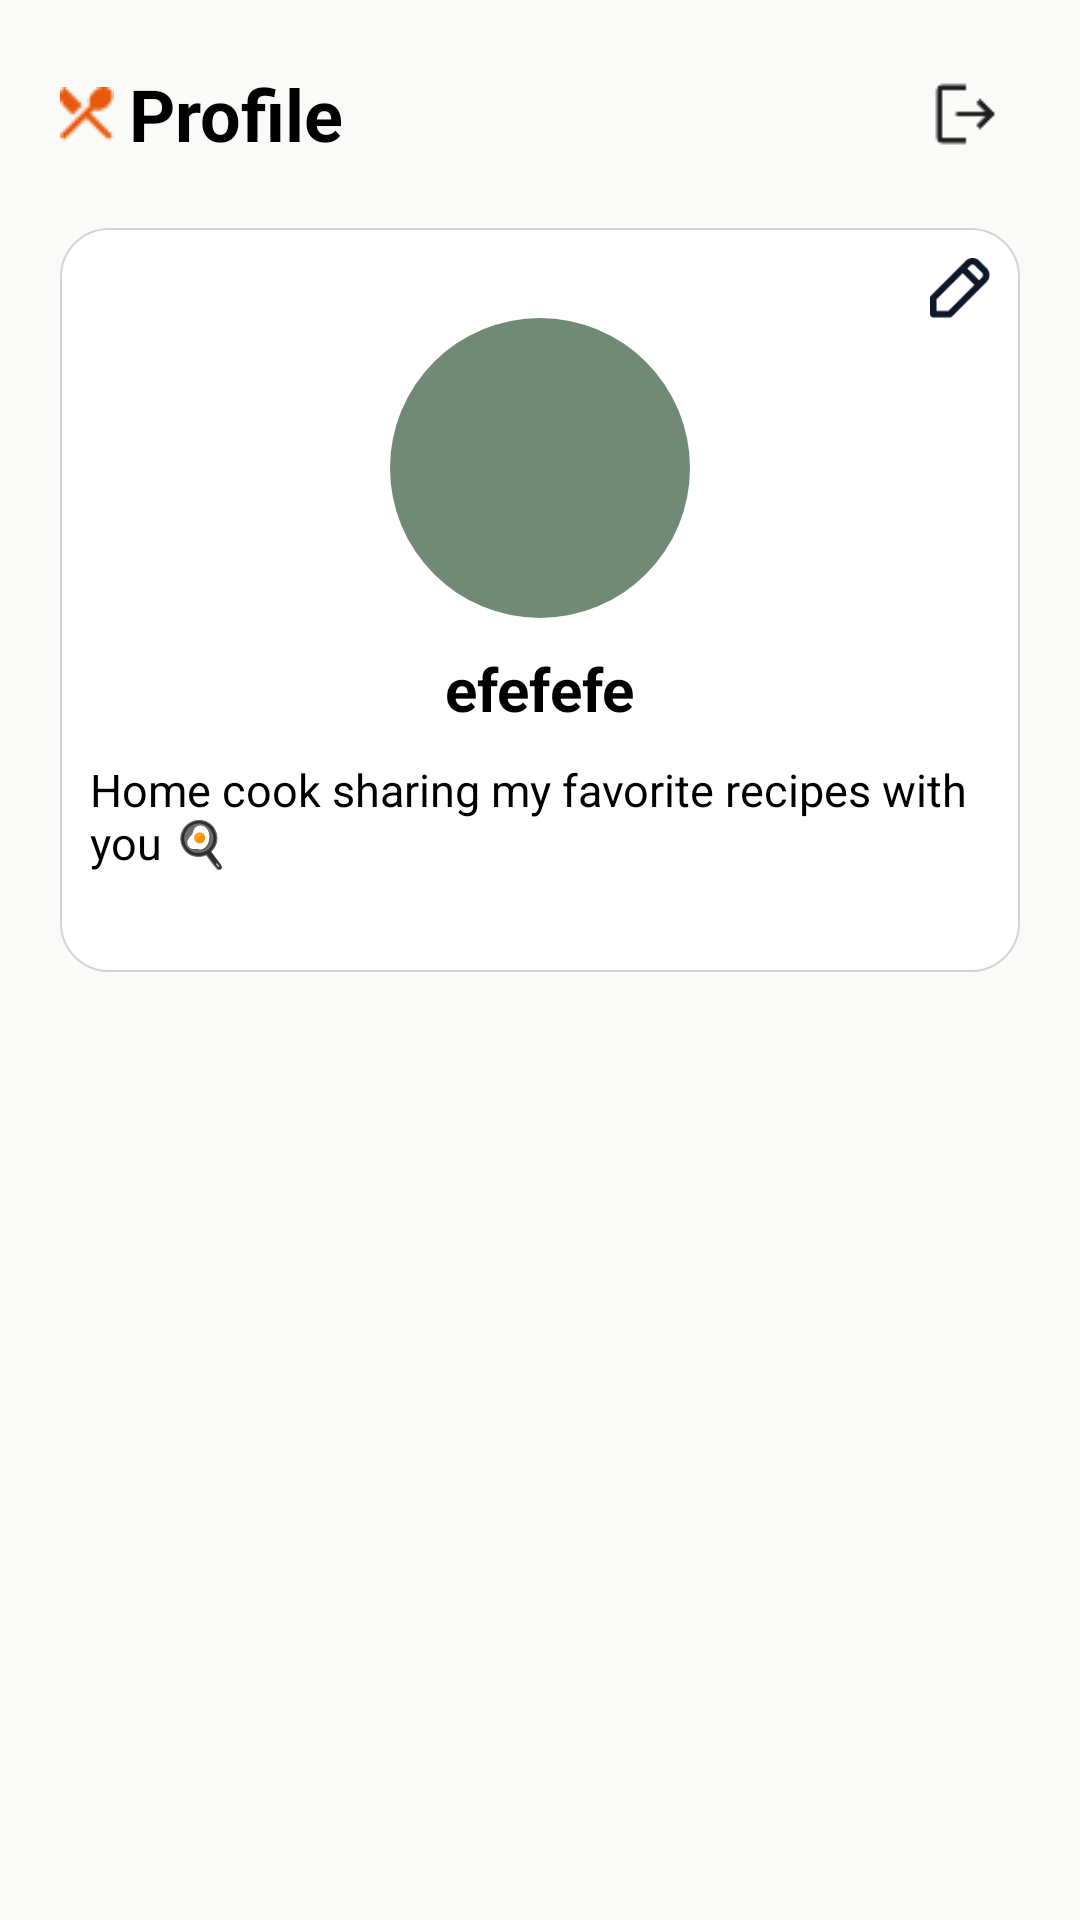

Reconstruct the res/layout file that produces this screen, plus the resources it refers to.
<!-- AndroidManifest.xml: application theme Theme.Zest -->
<!-- res/layout/fragment_profile.xml -->
<androidx.constraintlayout.widget.ConstraintLayout xmlns:android="http://schemas.android.com/apk/res/android"
    xmlns:tools="http://schemas.android.com/tools"
    android:layout_width="match_parent"
    android:layout_height="match_parent">
    <LinearLayout
        android:layout_width="match_parent"
        android:layout_height="match_parent"
        android:background="@color/app_background"
        android:orientation="vertical"
        android:paddingHorizontal="20dp"
        android:paddingTop="20dp">
        <LinearLayout
            android:layout_width="match_parent"
            android:layout_height="wrap_content"
            android:orientation="horizontal"
            android:gravity="center_vertical">
            <ImageView
                android:layout_width="wrap_content"
                android:layout_height="24dp"
                android:layout_marginEnd="5dp"
                android:importantForAccessibility="no"
                android:src="@drawable/logo" />

            <TextView
                android:layout_width="0dp"
                android:layout_height="wrap_content"
                android:layout_weight="1"
                android:text="@string/profile_title"
                android:textColor="@color/black"
                android:textSize="24sp"
                android:textStyle="bold" />

            <ImageButton
                android:id="@+id/btnLogout"
                android:layout_width="36dp"
                android:layout_height="36dp"
                android:padding="5dp"
                android:background="@color/transparent"
                android:importantForAccessibility="no"
                android:src="@drawable/logout"
                android:scaleType="centerInside" />
        </LinearLayout>

        <LinearLayout
            android:layout_width="match_parent"
            android:layout_height="wrap_content"
            android:gravity="center"
            android:minHeight="200dp"
            android:orientation="vertical"
            android:padding="10dp"
            android:layout_marginVertical="20dp"
            android:background="@drawable/outlined_circle">
            <ImageButton
                android:id="@+id/btnEditProfile"
                android:layout_width="20dp"
                android:layout_height="20dp"
                android:background="@color/transparent"
                android:scaleType="centerInside"
                android:src="@drawable/edit"
                android:layout_gravity="end"
                android:importantForAccessibility="no"/>

            <ImageView
                android:id="@+id/userAvatar"
                android:layout_width="100dp"
                android:layout_height="100dp"
                android:background="@drawable/avatar_circle"
                android:src="@drawable/ic_launcher_foreground" />

            <TextView
                android:id="@+id/email"
                android:layout_width="wrap_content"
                android:layout_height="wrap_content"
                android:layout_marginVertical="10dp"
                android:text="efefefe"
                android:textColor="@color/black"
                android:textSize="20sp"
                android:textStyle="bold" />

            <TextView
                android:id="@+id/username"
                android:layout_width="wrap_content"
                android:layout_height="wrap_content"
                android:text="Home cook sharing my favorite recipes with you 🍳"
                android:textColor="@color/black"
                android:textSize="15sp" />

            <TextView
                android:id="@+id/bio"
                android:layout_width="wrap_content"
                android:layout_height="wrap_content"
                android:layout_marginTop="4dp"
                android:textColor="@color/dark_grey"
                android:textSize="14sp"/>
        </LinearLayout>

        <androidx.recyclerview.widget.RecyclerView
            android:id="@+id/recipes"
            android:layout_width="match_parent"
            android:layout_height="wrap_content"
            android:layout_marginVertical="10dp" />
    </LinearLayout>
</androidx.constraintlayout.widget.ConstraintLayout>
<!-- resources referenced by this layout -->
<resources>
  <color name="app_background">#FAFAF9</color>
  <color name="black">#FF000000</color>
  <color name="dark_grey">#374151</color>
  <color name="transparent">#00FFFFFF</color>
  <!-- drawable avatar_circle (drawable) -->
  <shape xmlns:android="http://schemas.android.com/apk/res/android"
      android:shape="oval">
      <solid android:color="@color/green_transparent"/>
  </shape>
  <!-- drawable edit: png bitmap (drawable, 848 bytes) -->
  <!-- drawable logo: png bitmap (drawable, 495 bytes) -->
  <!-- drawable logout: png bitmap (drawable, 416 bytes) -->
  <!-- drawable outlined_circle (drawable) -->
  <shape xmlns:android="http://schemas.android.com/apk/res/android">
      <solid android:color="@android:color/white"/>
  
      <stroke
          android:width="0.5dp"
          android:color="@color/light_grey"/>
  
      <corners android:radius="16dp"/>
  </shape>
  <string name="profile_title">Profile</string>
  <style name="Theme.Zest" parent="Theme.MaterialComponents.DayNight.NoActionBar">
          <item name="colorPrimary">@color/app_green</item>
      </style>
  <color name="green_transparent">#c041644A</color>
  <color name="light_grey">#D1D5DB</color>
  <color name="app_green">#2F5D3B</color>
</resources>
